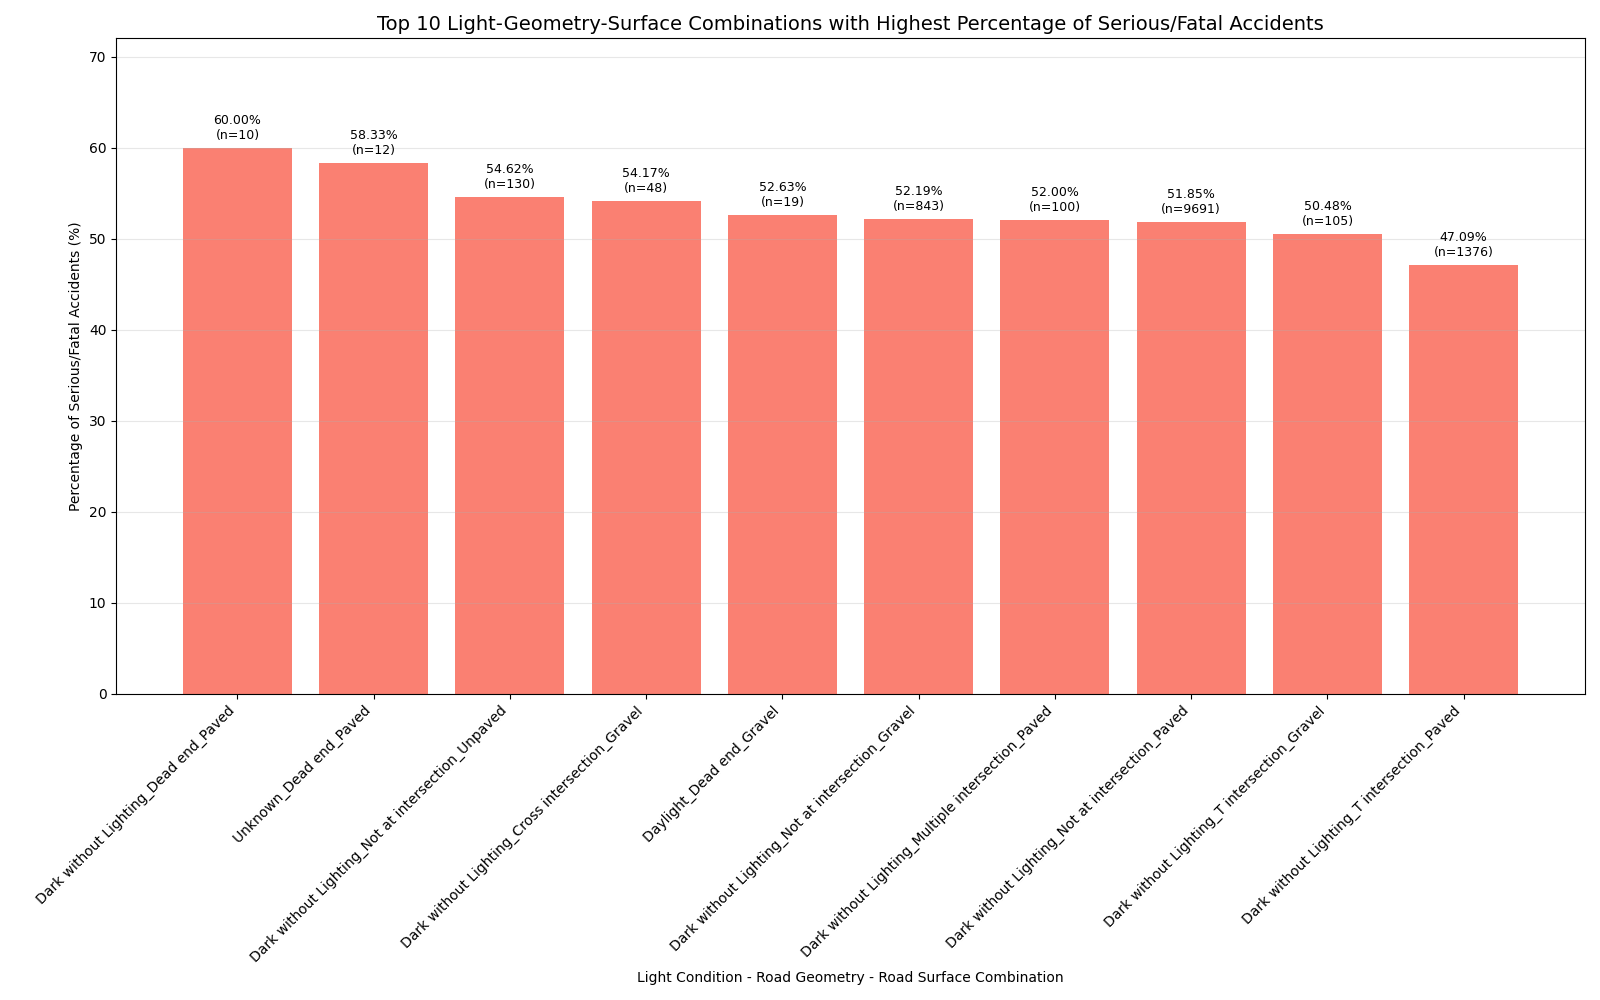

Source data for this figure (header and first rows):
CATEGORIZED_LIGHT_CONDITION, ROAD_GEOMETRY_DESC, CATEGORIZED_ROAD_SURFACE, LIGHT_GEOMETRY_SURFACE, SEVERITY_MEAN, SEVERITY_VARIANCE, ACCIDENT_COUNT, SERIOUS_FATAL_PERCENT
Dark without Lighting, Dead end, Paved, Dark without Lighting_Dead end_Paved, 2.4, 0.2667, 10.0, 60.0
Unknown, Dead end, Paved, Unknown_Dead end_Paved, 2.333, 0.4242, 12.0, 58.33
Dark without Lighting, Not at intersection, Unpaved, Dark without Lighting_Not at intersectio…, 2.4, 0.3504, 130.0, 54.62
Dark without Lighting, Cross intersection, Gravel, Dark without Lighting_Cross intersection…, 2.438, 0.2939, 48.0, 54.17
Daylight, Dead end, Gravel, Daylight_Dead end_Gravel, 2.474, 0.2632, 19.0, 52.63
Dark without Lighting, Not at intersection, Gravel, Dark without Lighting_Not at intersectio…, 2.44, 0.3227, 843.0, 52.19
Dark without Lighting, Multiple intersection, Paved, Dark without Lighting_Multiple intersect…, 2.46, 0.2913, 100.0, 52.0
Dark without Lighting, Not at intersection, Paved, Dark without Lighting_Not at intersectio…, 2.423, 0.3619, 9691, 51.85
Dark without Lighting, T intersection, Gravel, Dark without Lighting_T intersection_Gra…, 2.429, 0.3819, 105.0, 50.48
Dark without Lighting, T intersection, Paved, Dark without Lighting_T intersection_Pav…, 2.502, 0.304, 1376, 47.09
